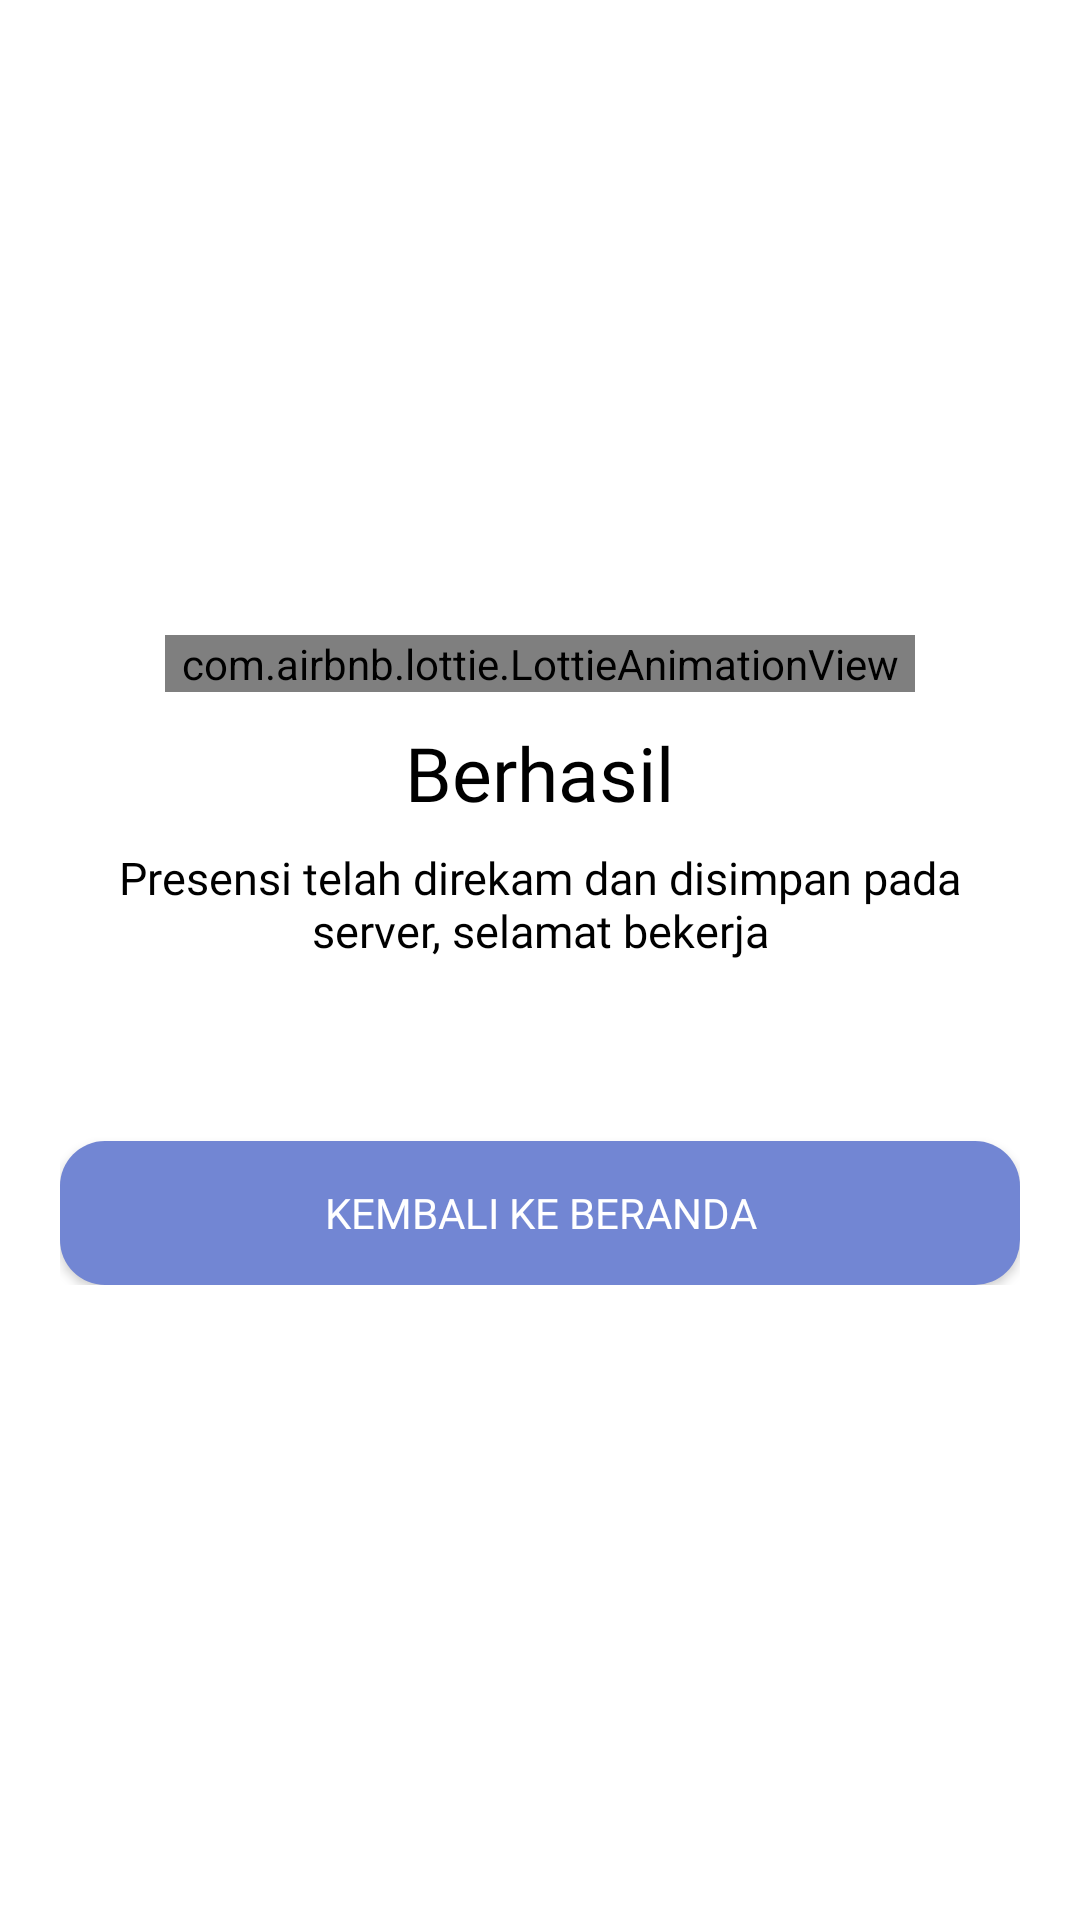

Here is an Android app screen rendered from its layout file. Give the layout XML and the strings, colors and styles it references.
<!-- AndroidManifest.xml: application theme Theme.Apsensi -->
<!-- res/layout/activity_successpresence.xml -->
<?xml version="1.0" encoding="utf-8"?>
<androidx.constraintlayout.widget.ConstraintLayout
    xmlns:android="http://schemas.android.com/apk/res/android"
    android:layout_width="match_parent"
    android:layout_height="match_parent"
    xmlns:tools="http://schemas.android.com/tools"
    xmlns:app="http://schemas.android.com/apk/res-auto"
    android:background="@color/white">

    <LinearLayout
        android:layout_width="match_parent"
        android:layout_height="wrap_content"
        android:layout_marginStart="20dp"
        android:layout_marginEnd="20dp"
        android:gravity="center"
        android:orientation="vertical"
        app:layout_constraintBottom_toBottomOf="parent"
        app:layout_constraintEnd_toEndOf="parent"
        app:layout_constraintStart_toStartOf="parent"
        app:layout_constraintTop_toTopOf="parent">

        <com.airbnb.lottie.LottieAnimationView
            android:id="@+id/success_icon"
            android:layout_width="250dp"
            android:layout_height="wrap_content"
            app:layout_constraintEnd_toEndOf="parent"
            app:layout_constraintStart_toStartOf="parent"
            app:lottie_autoPlay="true"
            app:lottie_loop="true"
            app:lottie_rawRes="@raw/done"
            tools:ignore="MissingConstraints" />

        <TextView
            android:layout_width="wrap_content"
            android:layout_height="wrap_content"
            android:layout_marginTop="10dp"
            android:fontFamily="@font/poppins_semibold"
            android:text="Berhasil"
            android:textColor="@color/black"
            android:textSize="25dp" />

        <TextView
            android:layout_width="match_parent"
            android:layout_height="wrap_content"
            android:layout_marginTop="8dp"
            android:fontFamily="@font/poppins_medium"
            android:text="Presensi telah direkam dan disimpan pada server, selamat bekerja"
            android:textAlignment="center"
            android:textColor="@color/black"
            android:textSize="15dp"
            android:id="@+id/presence_success_msg"/>
        
        <Button
            android:layout_width="match_parent"
            android:layout_height="wrap_content"
            android:layout_marginTop="60dp"
            android:background="@drawable/button_shape"
            android:text="Kembali ke Beranda"
            android:textColor="@color/white"
            android:fontFamily="@font/poppins_semibold"
            android:id="@+id/presence_success_back"/>

    </LinearLayout>
</androidx.constraintlayout.widget.ConstraintLayout>
<!-- resources referenced by this layout -->
<resources>
  <color name="black">#FF000000</color>
  <color name="white">#FFFFFFFF</color>
  <!-- drawable button_shape (drawable) -->
  <?xml version="1.0" encoding="utf-8"?>
  
  <shape xmlns:android="http://schemas.android.com/apk/res/android">
      <solid android:color="@color/primaryColor"/>
      <corners android:radius="15dp"/>
  </shape>
  <style name="Theme.Apsensi" parent="Theme.AppCompat.Light.DarkActionBar">
          <item name="colorPrimary">@color/primaryColor</item>
          <item name="colorAccent">@color/black</item>
          <item name="colorOnPrimary">@color/background</item>
          <item name="colorOutline">@color/backgroundInt</item>
          <item name="colorPrimaryDark">@color/colorPrimaryDark</item>
      </style>
  <color name="primaryColor">#7286D3</color>
  <color name="background">#FFFFFFFF</color>
  <color name="backgroundInt">#F6F6F6</color>
  <color name="colorPrimaryDark">#303F9F</color>
</resources>
